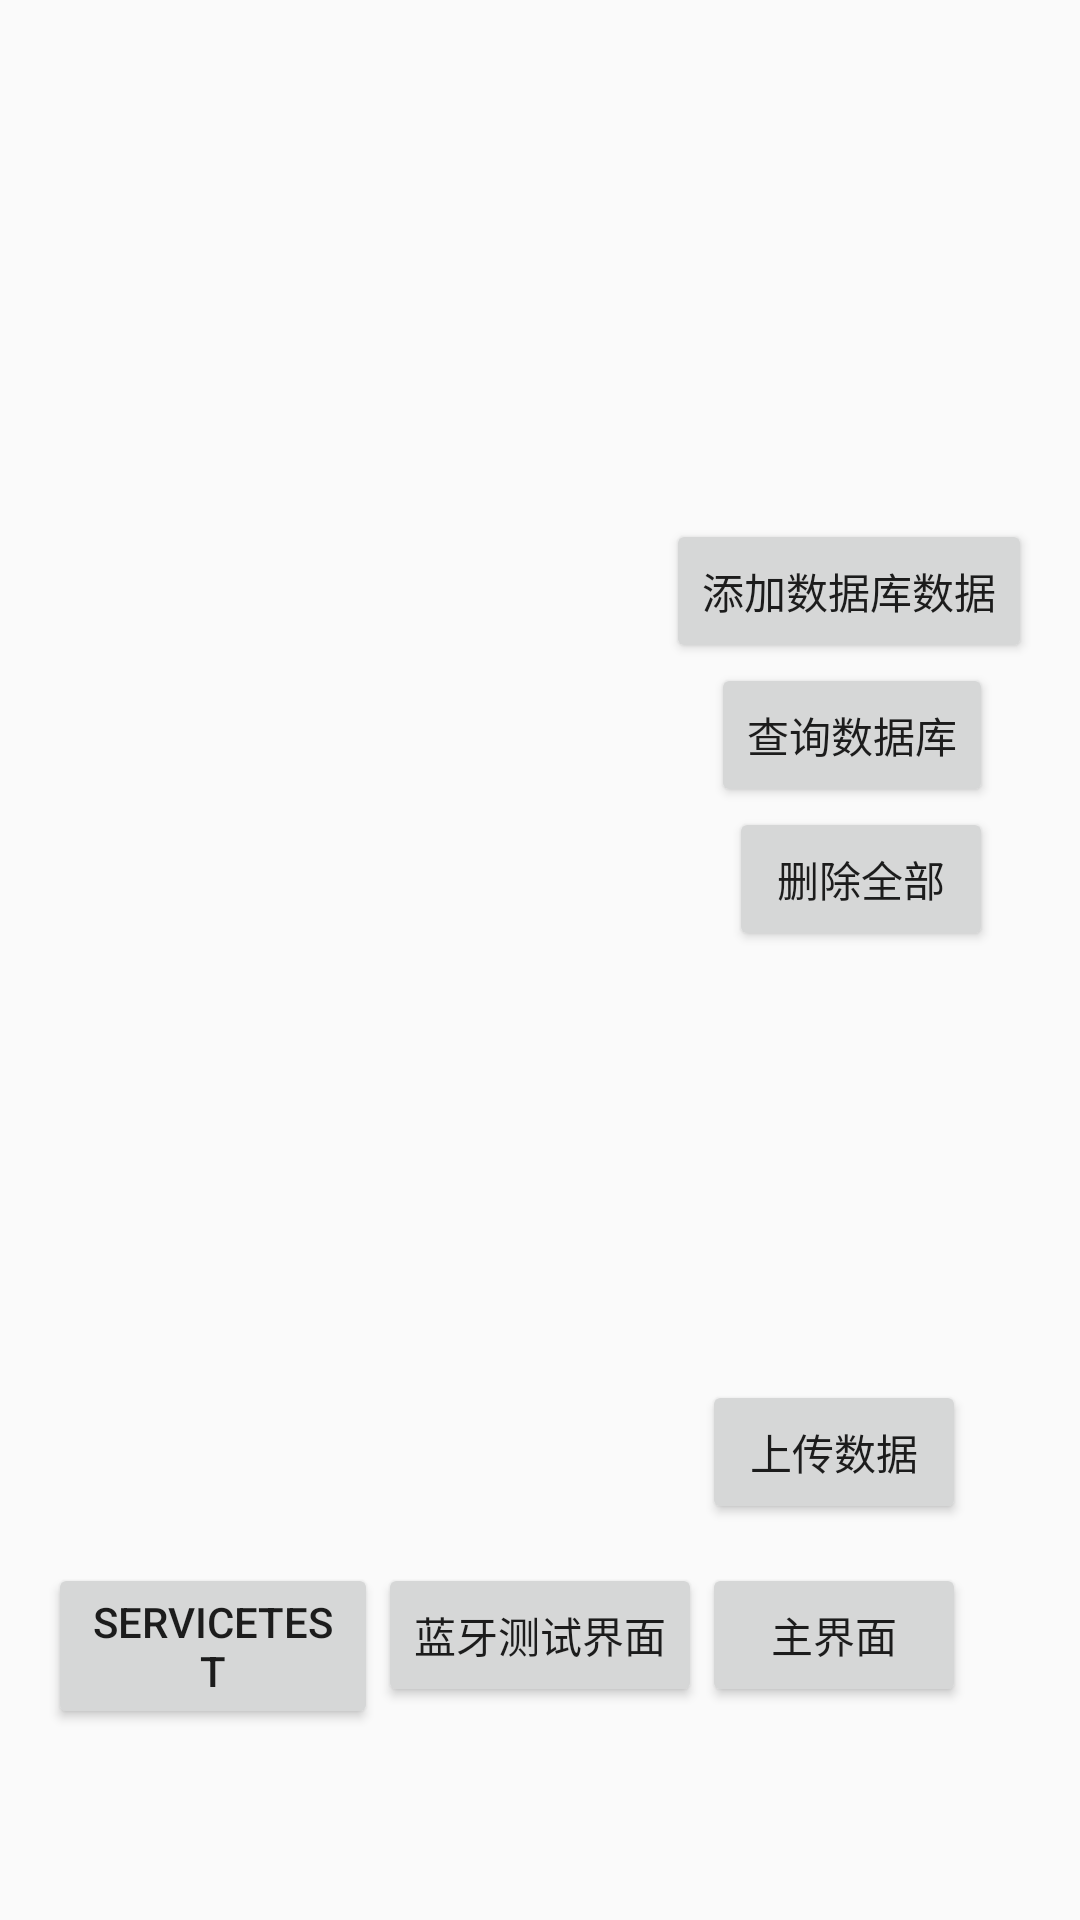

Here is an Android app screen rendered from its layout file. Give the layout XML and the strings, colors and styles it references.
<!-- AndroidManifest.xml: application theme Theme.AppCompat.DayNight.NoActionBar -->
<!-- res/layout/activity_launch.xml -->
<?xml version="1.0" encoding="utf-8"?>
<RelativeLayout
    xmlns:android="http://schemas.android.com/apk/res/android"
    xmlns:tools="http://schemas.android.com/tools"
    android:id="@+id/activity_main"
    android:layout_width="match_parent"
    android:layout_height="match_parent"
    android:paddingBottom="@dimen/activity_vertical_margin"
    android:paddingLeft="@dimen/activity_horizontal_margin"
    android:paddingRight="@dimen/activity_horizontal_margin"
    android:paddingTop="@dimen/activity_vertical_margin"
    tools:context="com.xcinfo.xc_blueteeth_android.LaunchActivity">


    <Button
        android:text="蓝牙测试界面"
        android:layout_width="wrap_content"
        android:layout_height="wrap_content"
        android:layout_alignParentBottom="true"
        android:layout_centerHorizontal="true"
        android:layout_marginBottom="69dp"
        android:id="@+id/button" />

    <Button
        android:text="主界面"
        android:layout_width="wrap_content"
        android:layout_height="wrap_content"
        android:layout_alignTop="@+id/button"
        android:layout_toEndOf="@+id/button"
        android:id="@+id/button2" />

    <Button
        android:text="ServiceTest"
        android:layout_width="wrap_content"
        android:layout_height="wrap_content"
        android:layout_alignTop="@+id/button"
        android:layout_toStartOf="@+id/button"
        android:id="@+id/button7" />

    <Button
        android:text="添加数据库数据"
        android:layout_width="wrap_content"
        android:layout_height="wrap_content"
        android:layout_alignParentTop="true"
        android:layout_alignParentEnd="true"
        android:layout_marginTop="171dp"
        android:id="@+id/button11" />

    <Button
        android:text="查询数据库"
        android:layout_width="wrap_content"
        android:layout_height="wrap_content"
        android:layout_below="@+id/button11"
        android:layout_alignStart="@+id/button11"
        android:layout_marginStart="15dp"
        android:id="@+id/button12" />

    <Button
        android:text="删除全部"
        android:layout_width="wrap_content"
        android:layout_height="wrap_content"
        android:layout_below="@+id/button12"
        android:layout_alignEnd="@+id/button12"
        android:id="@+id/button13" />

    <Button
        android:text="上传数据"
        android:layout_width="wrap_content"
        android:layout_height="wrap_content"
        android:layout_above="@+id/button"
        android:layout_alignEnd="@+id/button2"
        android:layout_marginBottom="13dp"
        android:id="@+id/button9" />
</RelativeLayout>
<!-- resources referenced by this layout -->
<resources>
  <dimen name="activity_horizontal_margin">16dp</dimen>
  <dimen name="activity_vertical_margin">2dp</dimen>
</resources>
